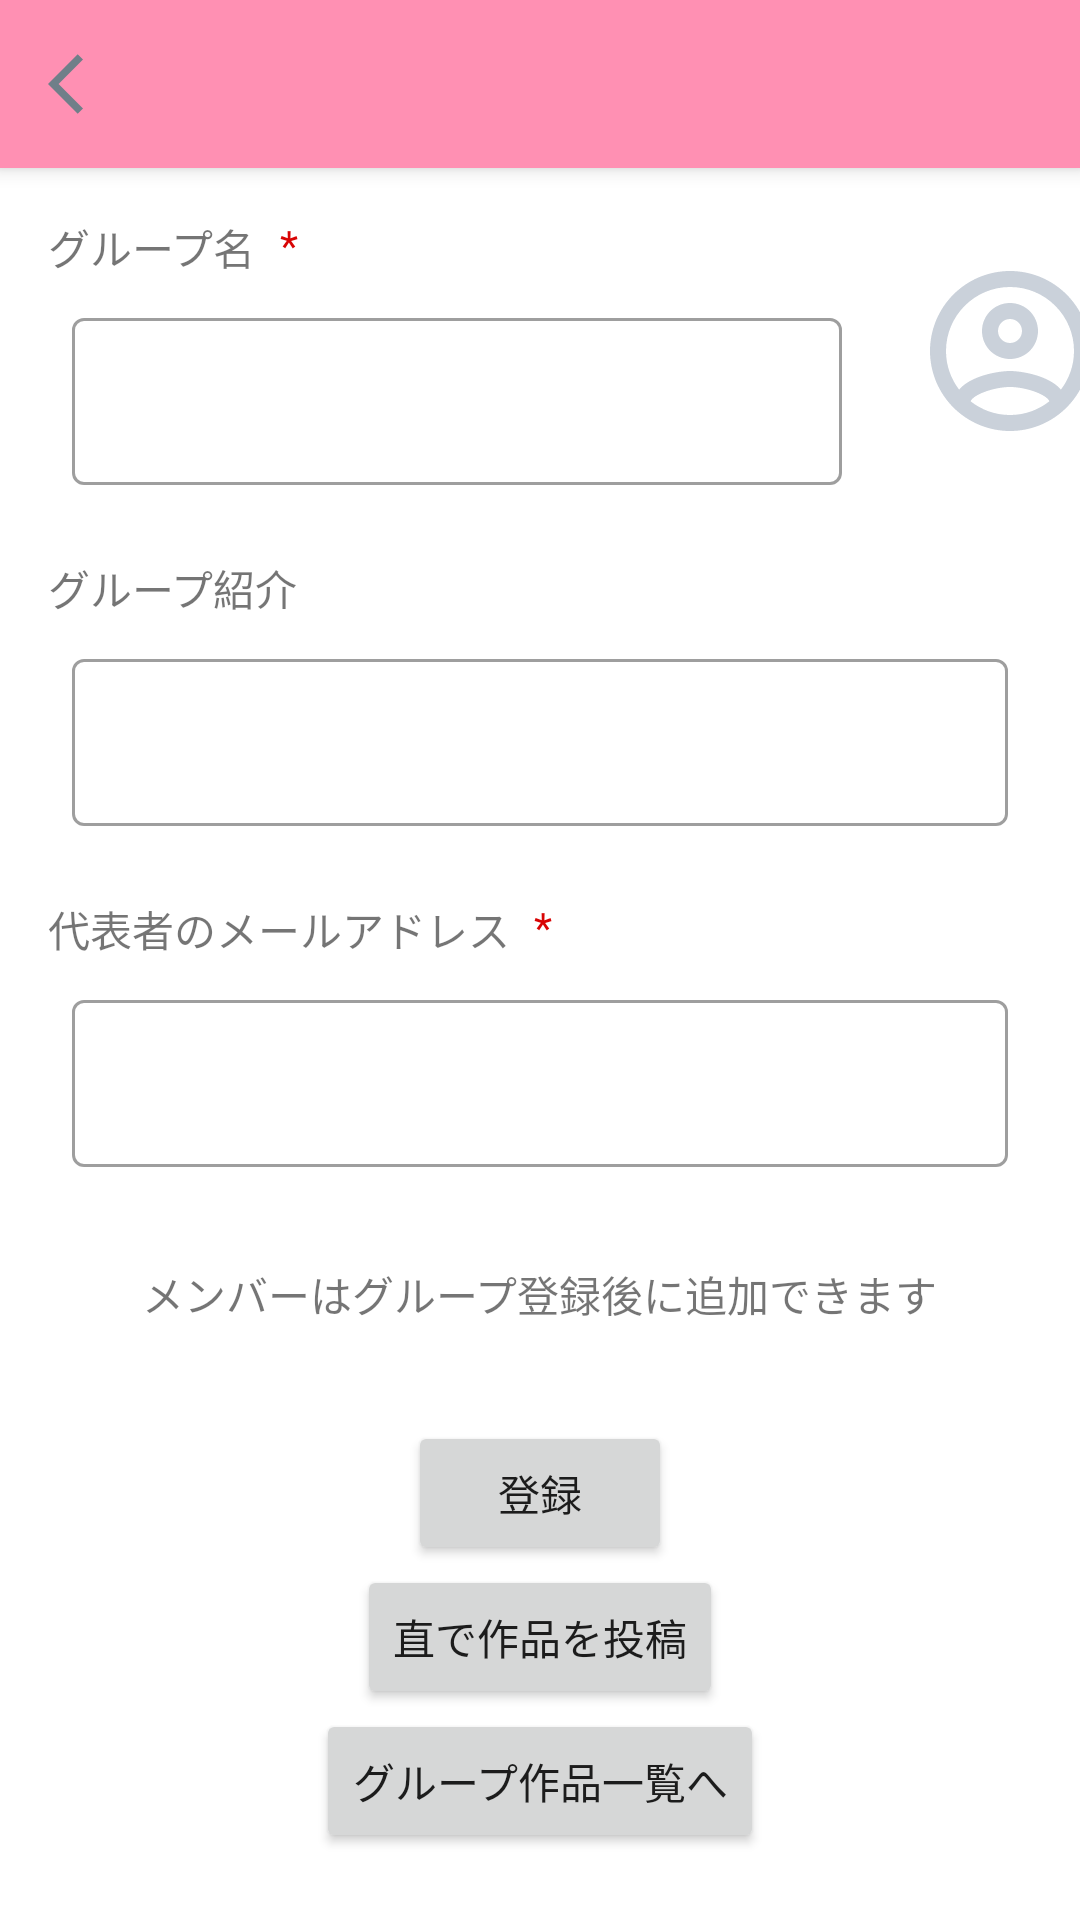

Layout XML and referenced resources for this Android screen:
<!-- AndroidManifest.xml: application theme Theme.Funcy_Portfolio_Android -->
<!-- res/layout/fragment_group_register.xml -->
<?xml version="1.0" encoding="utf-8"?>
<layout xmlns:android="http://schemas.android.com/apk/res/android"
    xmlns:app="http://schemas.android.com/apk/res-auto"
    xmlns:tools="http://schemas.android.com/tools">

    <data>

    </data>

    <androidx.coordinatorlayout.widget.CoordinatorLayout
        android:layout_width="match_parent"
        android:layout_height="match_parent"
        tools:context=".ui.groupRegister.GroupRegisterFragment">

        <com.google.android.material.appbar.AppBarLayout
            android:layout_width="match_parent"
            android:layout_height="wrap_content">

            <androidx.appcompat.widget.Toolbar
                android:layout_width="match_parent"
                android:layout_height="?attr/actionBarSize">

                <androidx.constraintlayout.widget.ConstraintLayout
                    android:layout_width="match_parent"
                    android:layout_height="wrap_content">

                    <ImageButton
                        android:id="@+id/btBack"
                        android:layout_width="wrap_content"
                        android:layout_height="wrap_content"
                        android:background="@null"
                        android:contentDescription="@string/toolbar_back"
                        android:src="@drawable/bt_back"
                        app:layout_constraintBottom_toBottomOf="parent"
                        app:layout_constraintStart_toStartOf="parent"
                        app:layout_constraintTop_toTopOf="parent" />

                </androidx.constraintlayout.widget.ConstraintLayout>
            </androidx.appcompat.widget.Toolbar>
        </com.google.android.material.appbar.AppBarLayout>

        <androidx.constraintlayout.widget.ConstraintLayout
            android:layout_width="match_parent"
            android:layout_height="match_parent"
            android:focusable="true"
            android:focusableInTouchMode="true"
            app:layout_behavior="@string/appbar_scrolling_view_behavior">
            

            <TextView
                android:id="@+id/tvGroupName"
                android:layout_width="wrap_content"
                android:layout_height="wrap_content"
                android:layout_marginStart="16dp"
                android:layout_marginTop="16dp"
                android:text="@string/register_group_name"
                app:layout_constraintStart_toStartOf="parent"
                app:layout_constraintTop_toTopOf="parent" />

            <com.google.android.material.textfield.TextInputLayout
                android:id="@+id/otfGroupName"
                style="@style/Widget.MaterialComponents.TextInputLayout.OutlinedBox"
                android:layout_width="0dp"
                android:layout_height="wrap_content"
                android:layout_marginStart="24dp"
                android:layout_marginTop="8dp"
                android:layout_marginEnd="24dp"
                app:layout_constraintEnd_toStartOf="@+id/icon"
                app:layout_constraintStart_toStartOf="parent"
                app:layout_constraintTop_toBottomOf="@+id/tvGroupName">

                <com.google.android.material.textfield.TextInputEditText
                    android:id="@+id/etGroupName"
                    android:layout_width="match_parent"
                    android:layout_height="wrap_content"
                    android:inputType="text" />
            </com.google.android.material.textfield.TextInputLayout>

            <TextView
                android:id="@+id/tvGroupDesc"
                android:layout_width="wrap_content"
                android:layout_height="wrap_content"
                android:layout_marginTop="24dp"
                android:text="@string/register_group_intro"
                app:layout_constraintStart_toStartOf="@+id/tvGroupName"
                app:layout_constraintTop_toBottomOf="@+id/otfGroupName" />

            <TextView
                android:id="@+id/tvNecessary"
                android:layout_width="wrap_content"
                android:layout_height="wrap_content"
                android:layout_marginStart="8dp"
                android:text="@string/work_necessary"
                android:textColor="@color/red"
                app:layout_constraintStart_toEndOf="@+id/tvGroupName"
                app:layout_constraintTop_toTopOf="@+id/tvGroupName" />

            <com.google.android.material.textfield.TextInputLayout
                android:id="@+id/otfGroup"
                style="@style/Widget.MaterialComponents.TextInputLayout.OutlinedBox"
                android:layout_width="match_parent"
                android:layout_height="wrap_content"
                android:layout_marginStart="24dp"
                android:layout_marginTop="8dp"
                android:layout_marginEnd="24dp"
                app:layout_constraintEnd_toEndOf="parent"
                app:layout_constraintStart_toStartOf="parent"
                app:layout_constraintTop_toBottomOf="@+id/tvGroupDesc">

                <com.google.android.material.textfield.TextInputEditText
                    android:id="@+id/etGroupDiscription"
                    android:layout_width="match_parent"
                    android:layout_height="wrap_content" />
            </com.google.android.material.textfield.TextInputLayout>

            <TextView
                android:id="@+id/tvGroupLeaderAddress"
                android:layout_width="wrap_content"
                android:layout_height="wrap_content"
                android:layout_marginTop="24dp"
                android:text="@string/register_group_mail_address"
                app:layout_constraintStart_toStartOf="@+id/tvGroupDesc"
                app:layout_constraintTop_toBottomOf="@+id/otfGroup" />

            <TextView
                android:id="@+id/tvNecessary2"
                android:layout_width="wrap_content"
                android:layout_height="wrap_content"
                android:layout_marginStart="8dp"
                android:text="@string/work_necessary"
                android:textColor="@color/red"
                app:layout_constraintStart_toEndOf="@+id/tvGroupLeaderAddress"
                app:layout_constraintTop_toTopOf="@+id/tvGroupLeaderAddress" />

            <com.google.android.material.textfield.TextInputLayout
                android:id="@+id/otfGroupLeaderAddress"
                style="@style/Widget.MaterialComponents.TextInputLayout.OutlinedBox"
                android:layout_width="match_parent"
                android:layout_height="wrap_content"
                android:layout_marginStart="24dp"
                android:layout_marginTop="8dp"
                android:layout_marginEnd="24dp"
                app:layout_constraintEnd_toEndOf="parent"
                app:layout_constraintStart_toStartOf="parent"
                app:layout_constraintTop_toBottomOf="@+id/tvGroupLeaderAddress">

                <com.google.android.material.textfield.TextInputEditText
                    android:id="@+id/etGroupMailAddress"
                    android:layout_width="match_parent"
                    android:layout_height="wrap_content"
                    android:inputType="text" />
            </com.google.android.material.textfield.TextInputLayout>

            <TextView
                android:id="@+id/tvAddMemberDesc"
                android:layout_width="wrap_content"
                android:layout_height="wrap_content"
                android:layout_marginTop="32dp"
                android:text="@string/register_group_reference"
                app:layout_constraintEnd_toEndOf="parent"
                app:layout_constraintStart_toStartOf="parent"
                app:layout_constraintTop_toBottomOf="@+id/otfGroupLeaderAddress" />

            <Button
                android:id="@+id/btGroupRegister"
                android:layout_width="wrap_content"
                android:layout_height="wrap_content"
                android:layout_marginTop="32dp"
                android:text="@string/register_group_button"
                app:layout_constraintEnd_toEndOf="parent"
                app:layout_constraintStart_toStartOf="parent"
                app:layout_constraintTop_toBottomOf="@+id/tvAddMemberDesc" />


            

            <androidx.cardview.widget.CardView
                android:id="@+id/icon"
                android:layout_width="64dp"
                android:layout_height="64dp"
                android:layout_marginStart="230dp"
                android:layout_marginTop="-20dp"
                android:layout_marginEnd="16dp"
                android:layout_marginBottom="-20dp"
                android:background="#0000"
                app:layout_constraintBottom_toBottomOf="@+id/otfGroupName"
                app:layout_constraintEnd_toEndOf="parent"
                app:layout_constraintStart_toEndOf="@+id/tvNecessary"
                app:layout_constraintTop_toTopOf="@+id/tvGroupName"
                app:layout_constraintVertical_weight="1"
                app:cardCornerRadius="32dp"
                app:cardElevation="0dp">

                <ImageButton
                    android:id="@+id/imageView"
                    android:layout_width="64dp"
                    android:layout_height="64dp"
                    android:background="@android:color/transparent"
                    android:scaleType="centerCrop"
                    app:srcCompat="@drawable/img_account"
                    android:contentDescription="@null" />
            </androidx.cardview.widget.CardView>

            <Button
                android:id="@+id/btRegisterGroupWork"
                android:layout_width="wrap_content"
                android:layout_height="wrap_content"
                android:text="直で作品を投稿"
                app:layout_constraintEnd_toEndOf="parent"
                app:layout_constraintStart_toStartOf="parent"
                app:layout_constraintTop_toBottomOf="@+id/btGroupRegister" />

            <Button
                android:id="@+id/btGroupMypage"
                android:layout_width="wrap_content"
                android:layout_height="wrap_content"
                android:text="グループ作品一覧へ"
                app:layout_constraintEnd_toEndOf="parent"
                app:layout_constraintStart_toStartOf="parent"
                app:layout_constraintTop_toBottomOf="@+id/btRegisterGroupWork" />


        </androidx.constraintlayout.widget.ConstraintLayout>
    </androidx.coordinatorlayout.widget.CoordinatorLayout>


</layout>
<!-- resources referenced by this layout -->
<resources>
  <color name="red">#D80404</color>
  <!-- drawable bt_back (drawable) -->
  <vector android:autoMirrored="true" android:height="24dp"
      android:tint="#707F89" android:viewportHeight="24"
      android:viewportWidth="24" android:width="24dp" xmlns:android="http://schemas.android.com/apk/res/android">
      <path android:fillColor="@android:color/white" android:pathData="M11.67,3.87L9.9,2.1 0,12l9.9,9.9 1.77,-1.77L3.54,12z"/>
  </vector>
  <!-- drawable img_account (drawable) -->
  <vector android:height="48dp" android:tint="#CAD1DA"
      android:viewportHeight="24" android:viewportWidth="24"
      android:width="48dp" xmlns:android="http://schemas.android.com/apk/res/android">
      <path android:fillColor="@android:color/white" android:pathData="M12,2C6.48,2 2,6.48 2,12s4.48,10 10,10 10,-4.48 10,-10S17.52,2 12,2zM7.07,18.28c0.43,-0.9 3.05,-1.78 4.93,-1.78s4.51,0.88 4.93,1.78C15.57,19.36 13.86,20 12,20s-3.57,-0.64 -4.93,-1.72zM18.36,16.83c-1.43,-1.74 -4.9,-2.33 -6.36,-2.33s-4.93,0.59 -6.36,2.33C4.62,15.49 4,13.82 4,12c0,-4.41 3.59,-8 8,-8s8,3.59 8,8c0,1.82 -0.62,3.49 -1.64,4.83zM12,6c-1.94,0 -3.5,1.56 -3.5,3.5S10.06,13 12,13s3.5,-1.56 3.5,-3.5S13.94,6 12,6zM12,11c-0.83,0 -1.5,-0.67 -1.5,-1.5S11.17,8 12,8s1.5,0.67 1.5,1.5S12.83,11 12,11z"/>
  </vector>
  <string name="register_group_button">登録</string>
  <string name="register_group_intro">グループ紹介</string>
  <string name="register_group_mail_address">代表者のメールアドレス</string>
  <string name="register_group_name">グループ名</string>
  <string name="register_group_reference">メンバーはグループ登録後に追加できます</string>
  <string name="toolbar_back">戻る</string>
  <string name="work_necessary">*</string>
  <style name="Theme.Funcy_Portfolio_Android" parent="Theme.MaterialComponents.Light">
          
          <item name="colorPrimary">@color/primary_color</item>
          <item name="colorPrimaryVariant">@color/sub_color</item>
          <item name="colorOnPrimary">@color/white</item>
          
          <item name="colorSecondary">@color/secondary_color</item>
          <item name="colorSecondaryVariant">@color/teal_700</item>
          <item name="colorOnSecondary">@color/black</item>
          
          <item name="android:statusBarColor" tools:targetApi="l">?attr/colorPrimaryVariant</item>
          
  
      </style>
  <color name="primary_color">#FF90B3</color>
  <color name="sub_color">#FDB3CA</color>
  <color name="white">#FFFFFFFF</color>
  <color name="secondary_color">#A9DFE2</color>
  <color name="teal_700">#FF018786</color>
  <color name="black">#FF000000</color>
</resources>
